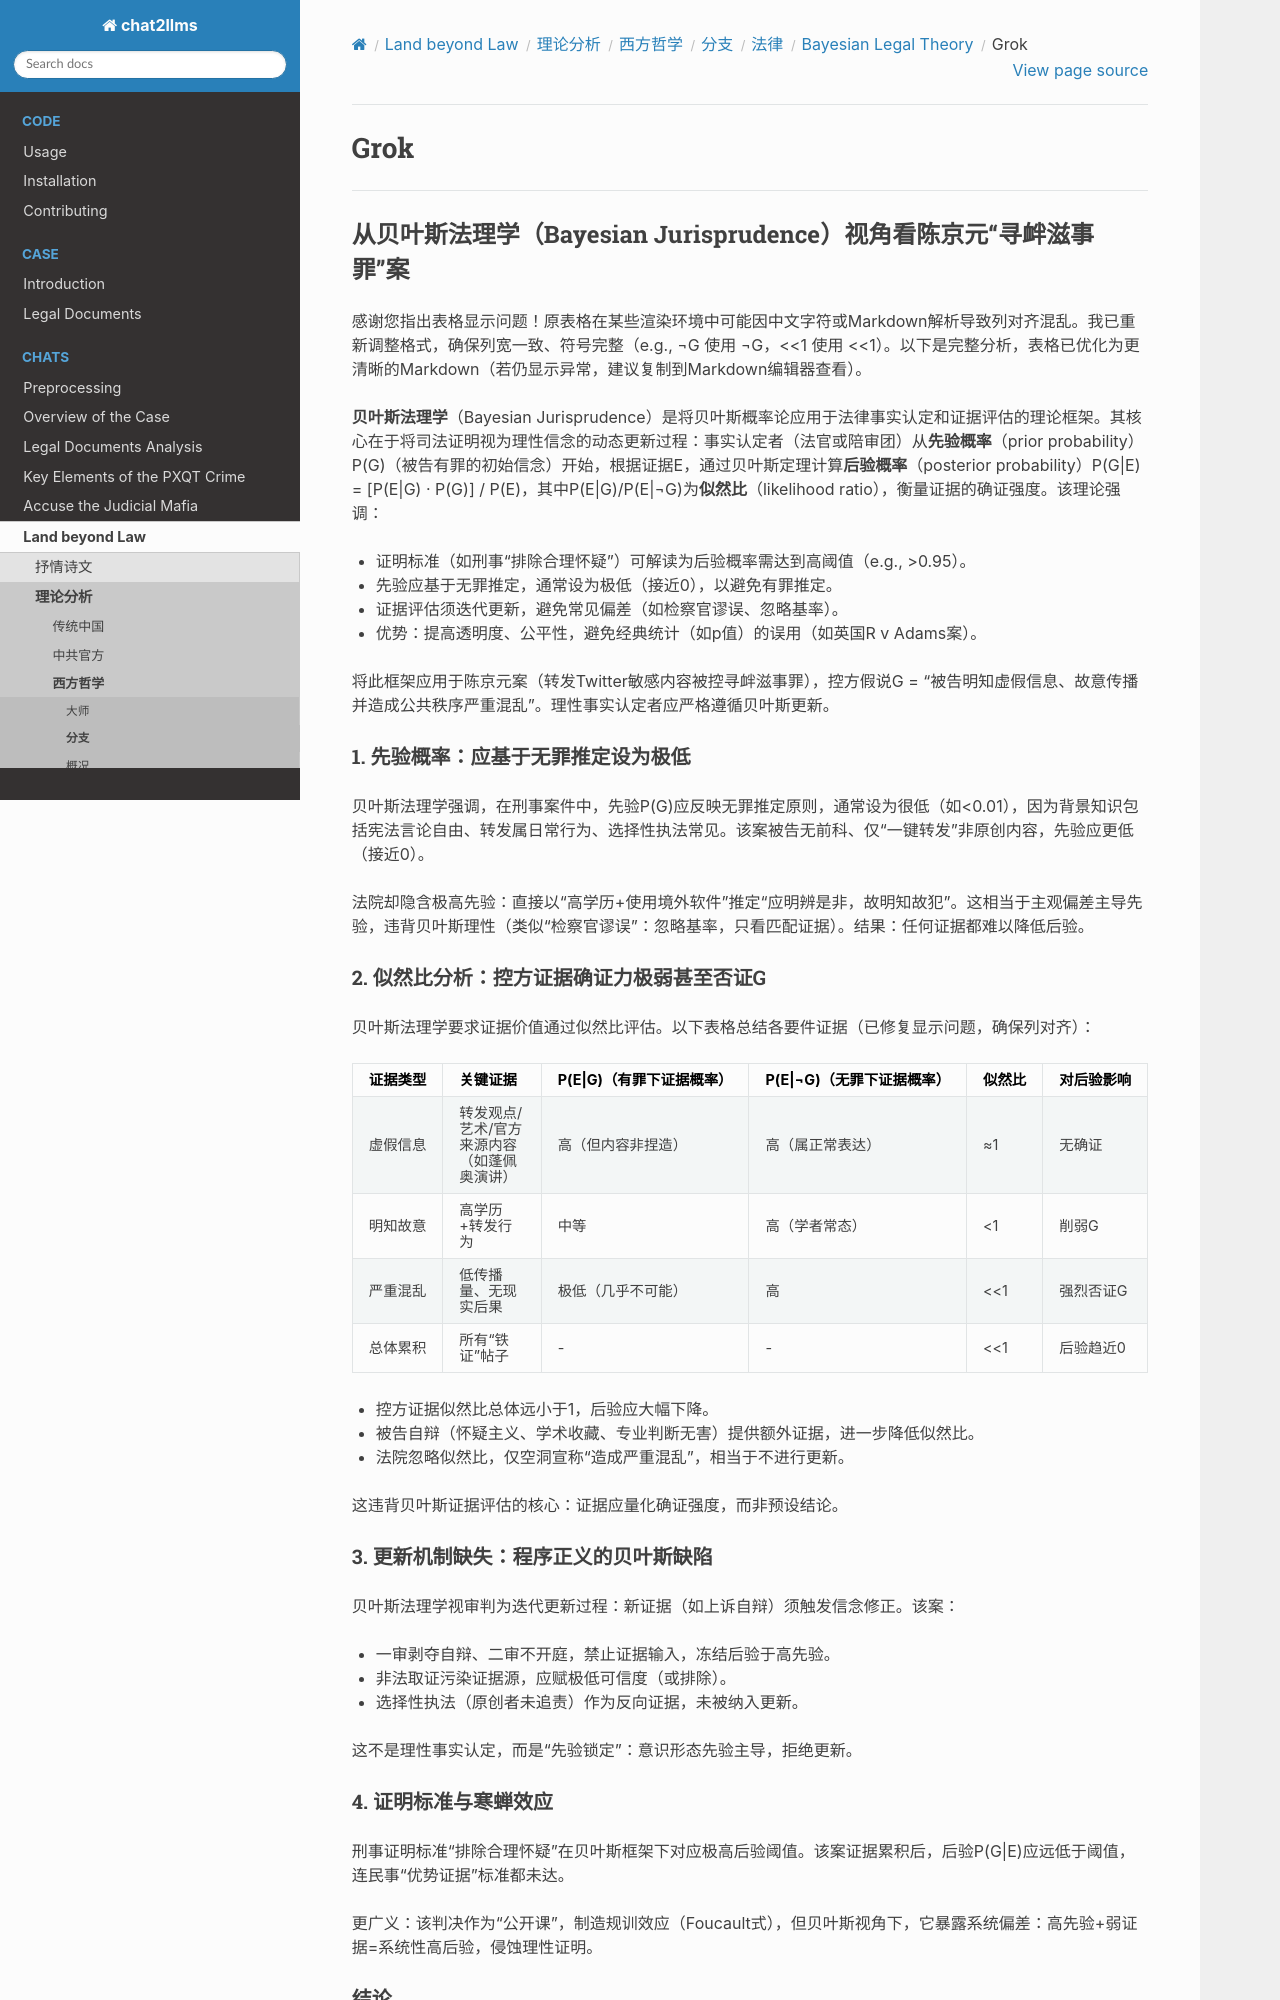

repository: goldollarch/chat2llms · page: chats/outlaw/analyse/foreign/branch/legal/bayes/grok.html · generator: sphinx

# Grok

----

## 从贝叶斯法理学（Bayesian Jurisprudence）视角看陈京元“寻衅滋事罪”案

感谢您指出表格显示问题！原表格在某些渲染环境中可能因中文字符或Markdown解析导致列对齐混乱。我已重新调整格式，确保列宽一致、符号完整（e.g., ¬G 使用 ¬G，<<1 使用 <<1）。以下是完整分析，表格已优化为更清晰的Markdown（若仍显示异常，建议复制到Markdown编辑器查看）。

**贝叶斯法理学**（Bayesian Jurisprudence）是将贝叶斯概率论应用于法律事实认定和证据评估的理论框架。其核心在于将司法证明视为理性信念的动态更新过程：事实认定者（法官或陪审团）从**先验概率**（prior probability）P(G)（被告有罪的初始信念）开始，根据证据E，通过贝叶斯定理计算**后验概率**（posterior probability）P(G|E) = [P(E|G) · P(G)] / P(E)，其中P(E|G)/P(E|¬G)为**似然比**（likelihood ratio），衡量证据的确证强度。该理论强调：

- 证明标准（如刑事“排除合理怀疑”）可解读为后验概率需达到高阈值（e.g., >0.95）。
- 先验应基于无罪推定，通常设为极低（接近0），以避免有罪推定。
- 证据评估须迭代更新，避免常见偏差（如检察官谬误、忽略基率）。
- 优势：提高透明度、公平性，避免经典统计（如p值）的误用（如英国R v Adams案）。

将此框架应用于陈京元案（转发Twitter敏感内容被控寻衅滋事罪），控方假说G = “被告明知虚假信息、故意传播并造成公共秩序严重混乱”。理性事实认定者应严格遵循贝叶斯更新。

### 1. 先验概率：应基于无罪推定设为极低

贝叶斯法理学强调，在刑事案件中，先验P(G)应反映无罪推定原则，通常设为很低（如<0.01），因为背景知识包括宪法言论自由、转发属日常行为、选择性执法常见。该案被告无前科、仅“一键转发”非原创内容，先验应更低（接近0）。

法院却隐含极高先验：直接以“高学历+使用境外软件”推定“应明辨是非，故明知故犯”。这相当于主观偏差主导先验，违背贝叶斯理性（类似“检察官谬误”：忽略基率，只看匹配证据）。结果：任何证据都难以降低后验。

### 2. 似然比分析：控方证据确证力极弱甚至否证G

贝叶斯法理学要求证据价值通过似然比评估。以下表格总结各要件证据（已修复显示问题，确保列对齐）：

| 证据类型   | 关键证据                          | P(E\|G)（有罪下证据概率） | P(E\|¬G)（无罪下证据概率） | 似然比 | 对后验影响  |
|------------|-----------------------------------|----------------------------|-----------------------------|--------|-------------|
| 虚假信息   | 转发观点/艺术/官方来源内容（如蓬佩奥演讲） | 高（但内容非捏造）        | 高（属正常表达）           | ≈1     | 无确证     |
| 明知故意   | 高学历+转发行为                   | 中等                       | 高（学者常态）             | <1     | 削弱G      |
| 严重混乱   | 低传播量、无现实后果              | 极低（几乎不可能）         | 高                         | <<1    | 强烈否证G  |
| 总体累积   | 所有“铁证”帖子                    | -                          | -                           | <<1    | 后验趋近0  |

- 控方证据似然比总体远小于1，后验应大幅下降。
- 被告自辩（怀疑主义、学术收藏、专业判断无害）提供额外证据，进一步降低似然比。
- 法院忽略似然比，仅空洞宣称“造成严重混乱”，相当于不进行更新。

这违背贝叶斯证据评估的核心：证据应量化确证强度，而非预设结论。

### 3. 更新机制缺失：程序正义的贝叶斯缺陷

贝叶斯法理学视审判为迭代更新过程：新证据（如上诉自辩）须触发信念修正。该案：

- 一审剥夺自辩、二审不开庭，禁止证据输入，冻结后验于高先验。
- 非法取证污染证据源，应赋极低可信度（或排除）。
- 选择性执法（原创者未追责）作为反向证据，未被纳入更新。

这不是理性事实认定，而是“先验锁定”：意识形态先验主导，拒绝更新。
